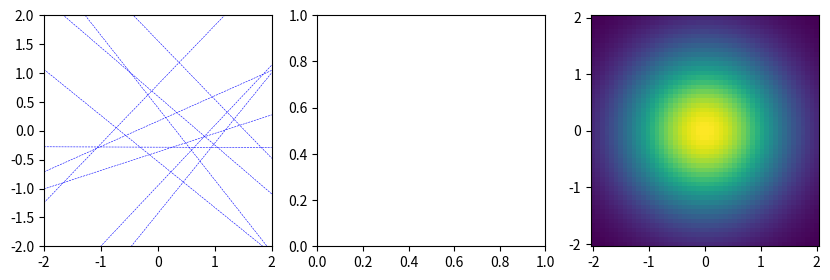

Write the Python code that produced this figure.
import numpy as np
import matplotlib.pyplot as plt
import scipy.stats


def set_ax_range():
    LEFT_AX.set_xlim(X_RANGE)
    LEFT_AX.set_ylim(Y_RANGE)


def range_plot(ax, f, x_range, y_range):
    bins = 50
    xi, yi = np.mgrid[
        min(x_range):max(x_range):bins*1j,
        min(y_range):max(y_range):bins*1j
    ]
    zi = np.array([
        f(x, Y_DATA)
        for x, Y_DATA in zip(xi.flatten(), yi.flatten())
    ])

    ax.pcolormesh(xi, yi, zi.reshape(xi.shape))


def likelihood(X, Y, w):
    Z = X @ w
    var = np.var(Y)
    return np.prod([scipy.stats.norm(z, var).pdf(y) for z, y in zip(Z, Y)])


class SequentialBayes:
    def __init__(self, mean, var):
        self.prior_mean = mean
        self.prior_var = var

    def pdf(self, x):
        return scipy.stats.multivariate_normal(self.prior_mean, self.prior_var).pdf(x)

    def sample(self, size):
        return np.random.multivariate_normal(self.prior_mean, self.prior_var, size=size)

    def update(self, X, y):
        y_var = np.var(y) + 0.01
        inv_prior_var = np.linalg.inv(self.prior_var)
        inv_y_var = 1 / y_var ** 2
        posterior_var = np.linalg.inv(
            inv_prior_var + inv_y_var * (X.T @ X)
        )
        posterior_mean = posterior_var @ (
            inv_prior_var @ self.prior_mean + inv_y_var * X.T @ y
        )

        self.prior_mean = posterior_mean
        self.prior_var = posterior_var

        return posterior_mean, posterior_var


def on_click(event):
    if event.xdata is None:
        return

    LEFT_AX.clear()
    global BELIEF, X_DATA, Y_DATA
    mouse_x, mouse_y = event.xdata, event.ydata

    if len(X_DATA) > 0:
        X_DATA = np.vstack((X_DATA, [1, mouse_x]))
        Y_DATA = np.append(Y_DATA, [mouse_y])
    else:
        X_DATA = np.array([[1, mouse_x]])
        Y_DATA = np.array([mouse_y])

    BELIEF.prior_mean = np.array([0, 0])
    BELIEF.prior_var = np.diag([1, 1])
    BELIEF.update(X_DATA, Y_DATA)

    range_plot(MIDDLE_AX, lambda w1, w2: likelihood(
        X_DATA, Y_DATA, np.array([w1, w2])
    ), X_RANGE, Y_RANGE)
    plot_belief(RIGHT_AX)
    plot_belief_sample()
    LEFT_AX.scatter(X_DATA[:, 1], Y_DATA, c='r')

    set_ax_range()
    plt.pause(0.05)


def plot_belief_sample():
    Ws = BELIEF.sample(10)
    X = np.array([[1, X_RANGE[0]], [1, X_RANGE[1]]])
    ys = X @ Ws.T
    LEFT_AX.plot([X_RANGE[0], X_RANGE[1]], ys, 'b--', linewidth=0.4)


def plot_belief(ax):
    range_plot(ax, lambda w1, w2: BELIEF.pdf([w1, w2]), X_RANGE, Y_RANGE)


FIG, (LEFT_AX, MIDDLE_AX, RIGHT_AX) = plt.subplots(1, 3, figsize=(10, 3))
X_RANGE = (-2, 2)
Y_RANGE = (-2, 2)

X_DATA = np.array([])
Y_DATA = np.array([])

BELIEF = SequentialBayes(np.array([0, 0]), np.diag([1, 1]))

set_ax_range()
plot_belief(RIGHT_AX)
plot_belief_sample()

FIG.canvas.mpl_connect('button_press_event', on_click)
plt.show()
